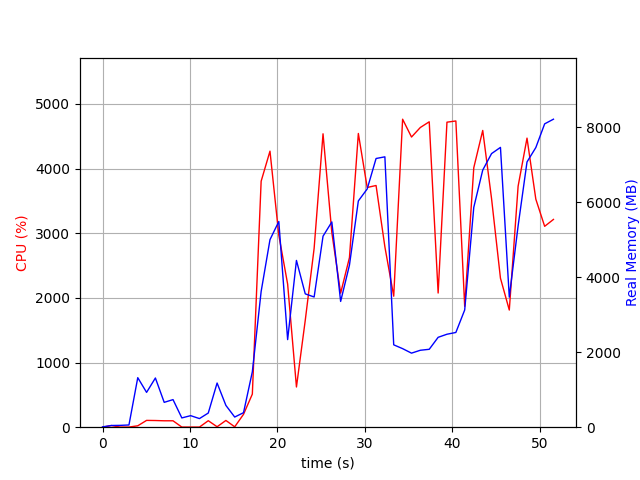

Data behind this chart, as committed beside it:
elapsed_time, nproc, cpu, mem_real, mem_virtual
4.029273986816406e-05, 1, 0.0, 8.676, 3061
1.006, 2, 25.8, 45.46, 152
2.014, 2, 2.0, 48.83, 159.1
3.021, 2, 2.0, 59.33, 166.2
4.029, 9, 21.8, 1321, 5313
5.038, 5, 105.2, 929.4, 3805
6.045, 7, 103.2, 1313, 4792
7.054, 3, 99.1, 663, 2880
8.063, 3, 99.2, 736.2, 2880
9.07, 3, 2.0, 247.5, 2314
10.08, 3, 2.0, 308, 2376
11.09, 3, 2.0, 229.9, 2323
12.1, 3, 100.1, 378.2, 2443
13.1, 10, 7.0, 1179, 5210
14.11, 5, 104.2, 581.1, 3185
15.12, 3, 6.0, 270.9, 2373
16.13, 1, 199.3, 387.9, 4199
17.14, 1, 511.9, 1479, 8160
18.14, 1, 3804, 3622, 9996
19.15, 1, 4268, 5004, 11129
20.16, 1, 2969, 5489, 11233
21.17, 1, 2213, 2337, 12513
22.18, 1, 621.8, 4450, 20193
23.19, 1, 1653, 3558, 16673
24.21, 1, 2766, 3474, 23853
25.22, 1, 4537, 5097, 24596
26.23, 1, 3009, 5477, 24676
27.24, 1, 2073, 3356, 26820
28.25, 1, 2622, 4324, 24772
29.26, 1, 4542, 6037, 25172
30.28, 1, 3707, 6357, 25172
31.29, 1, 3737, 7170, 25172
32.3, 1, 2790, 7214, 25172
33.31, 1, 2026, 2198, 23124
34.33, 1, 4762, 2096, 23124
35.35, 1, 4487, 1976, 23124
36.35, 1, 4634, 2053, 23124
37.37, 1, 4722, 2079, 23124
38.39, 1, 2075, 2398, 28244
39.4, 1, 4716, 2481, 28244
40.42, 1, 4735, 2528, 28244
41.43, 1, 1868, 3128, 29268
42.47, 1, 4012, 5867, 29296
43.49, 1, 4588, 6860, 35578
44.5, 1, 3534, 7301, 35578
45.52, 1, 2304, 7466, 35578
46.53, 1, 1812, 3471, 35578
47.54, 1, 3726, 5372, 35578
48.56, 1, 4470, 7078, 35904
49.57, 1, 3526, 7462, 35904
50.58, 1, 3106, 8094, 35904
51.58, 1, 3213, 8218, 35904
